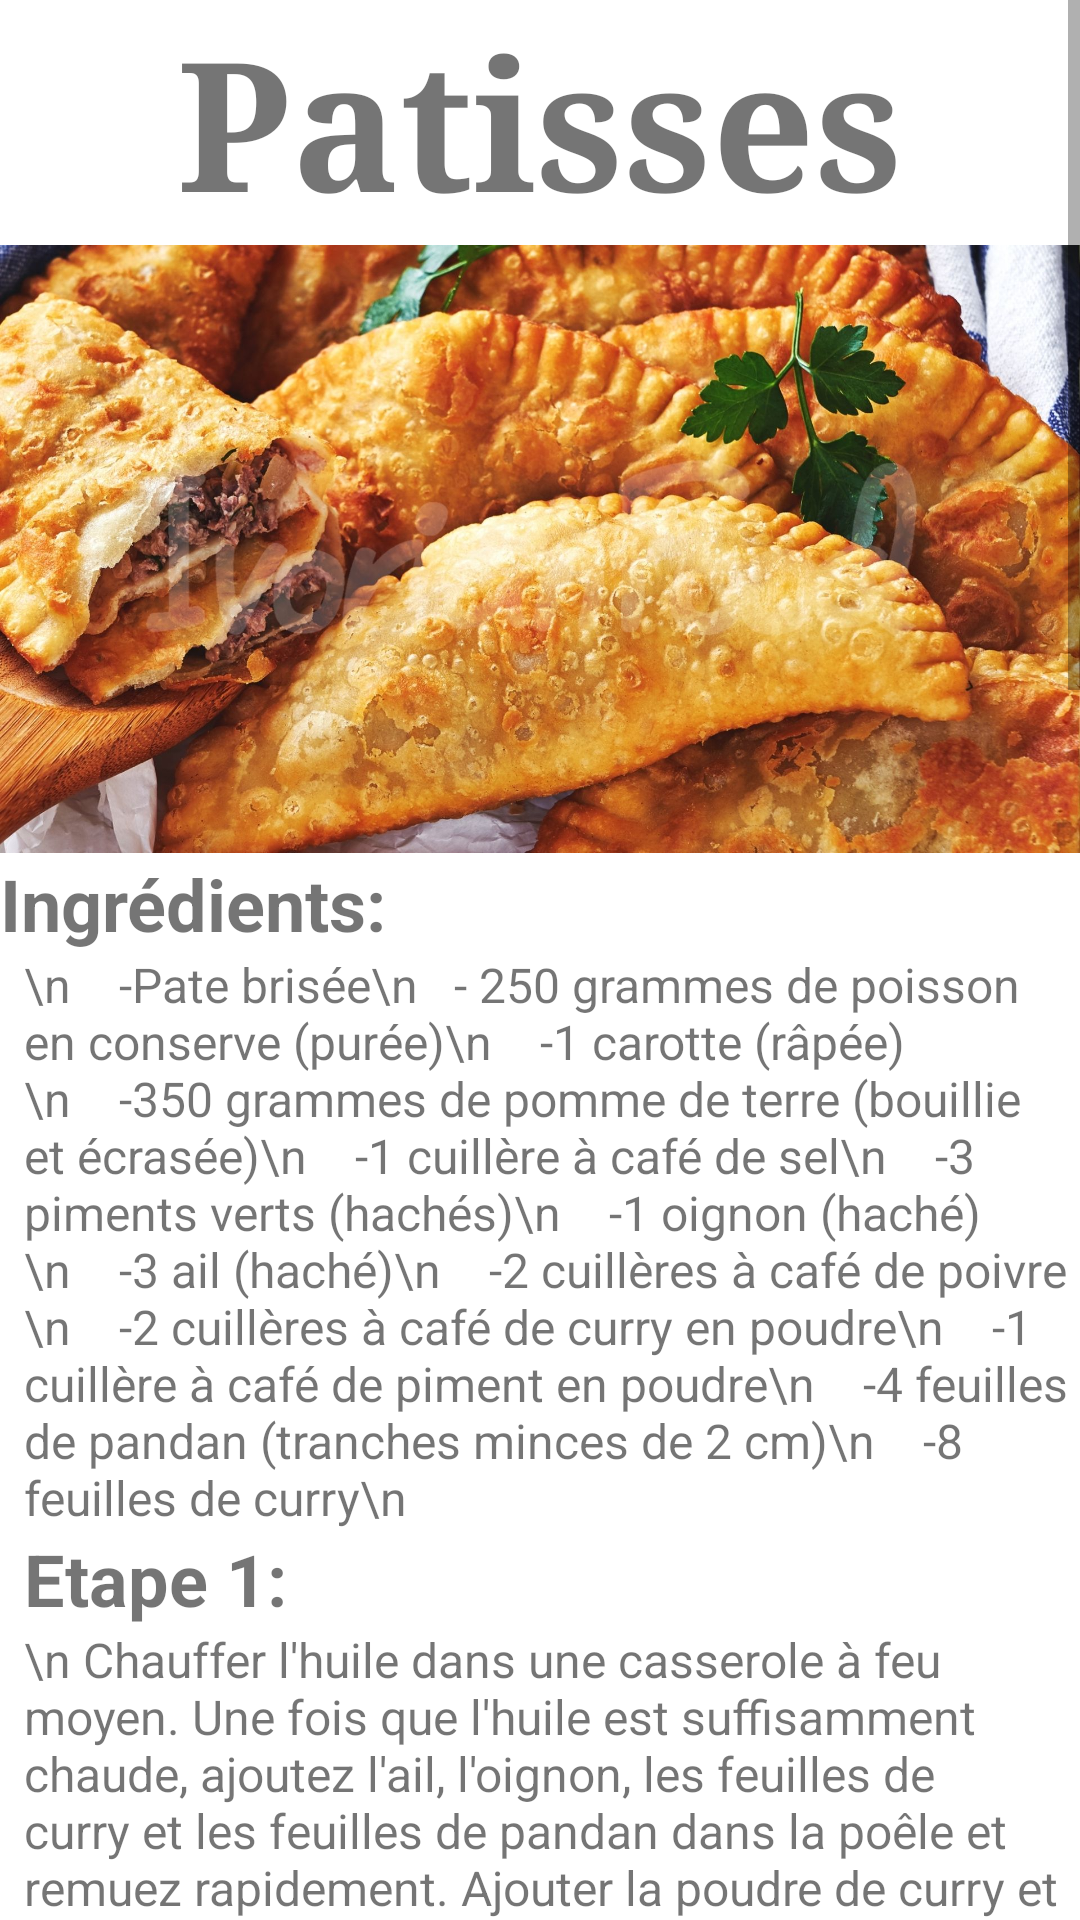

Here is an Android app screen rendered from its layout file. Give the layout XML and the strings, colors and styles it references.
<!-- AndroidManifest.xml: application theme Theme.Guide -->
<!-- res/layout/activity_patisse.xml -->
<?xml version="1.0" encoding="utf-8"?>
<androidx.constraintlayout.widget.ConstraintLayout xmlns:android="http://schemas.android.com/apk/res/android"
    xmlns:app="http://schemas.android.com/apk/res-auto"
    xmlns:tools="http://schemas.android.com/tools"
    android:layout_width="match_parent"
    android:layout_height="match_parent"
    tools:context=".patisse">
m
    <ScrollView
        android:layout_width="match_parent"
        android:layout_height="match_parent">

        <LinearLayout
            android:layout_width="match_parent"
            android:layout_height="wrap_content"
            android:orientation="vertical" >

            <TextView
                android:id="@+id/textView8"
                android:layout_width="match_parent"
                android:layout_height="match_parent"
                android:fontFamily="serif"
                android:text="Patisses"
                android:textAlignment="center"
                android:textSize="60sp"
                android:textStyle="bold" />

            <ImageView
                android:id="@+id/imageView2"
                android:layout_width="match_parent"
                android:layout_height="204dp"
                app:srcCompat="@drawable/patties" />

            <TextView
                android:id="@+id/textView6"
                android:layout_width="match_parent"
                android:layout_height="wrap_content"
                android:text="Ingrédients:"
                android:textSize="24sp"
                android:textStyle="bold"
                tools:visibility="visible" />

            <TextView
                android:id="@+id/textView7"
                android:layout_width="match_parent"
                android:layout_height="wrap_content"
                android:text="\n    -Pate brisée\n   - 250 grammes de poisson en conserve (purée)\n
   -1 carotte (râpée)\n
   -350 grammes de pomme de terre (bouillie et écrasée)\n
   -1 cuillère à café de sel\n
   -3 piments verts (hachés)\n
   -1 oignon (haché)\n
   -3 ail (haché)\n
   -2 cuillères à café de poivre \n
   -2 cuillères à café de curry en poudre\n
   -1 cuillère à café de piment en poudre\n
   -4 feuilles de pandan (tranches minces de 2 cm)\n
   -8 feuilles de curry\n
"
                android:layout_marginStart="8dp"
                android:textSize="16sp" />

            <TextView
                android:id="@+id/textView9"
                android:layout_width="match_parent"
                android:layout_height="wrap_content"
                android:text="Etape 1:"
                android:textSize="24sp"
                android:layout_marginStart="8dp"
                android:textStyle="bold" />

            <TextView
                android:id="@+id/textView10"
                android:layout_width="match_parent"
                android:layout_height="184dp"
                android:layout_marginStart="8dp"
                android:text="\n Chauffer l'huile dans une casserole à feu moyen. Une fois que l'huile est suffisamment chaude, ajoutez l'ail, l'oignon, les feuilles de curry et les feuilles de pandan dans la poêle et remuez rapidement. Ajouter la poudre de curry et la poudre de piment dans la poêle et faire frire le tout ensemble pendant environ 2 minutes."
                android:textSize="16sp" />

            <TextView
                android:id="@+id/textView11"
                android:layout_width="match_parent"
                android:layout_height="wrap_content"
                android:text="\nEtape 2:"
                android:textSize="24sp"
                android:layout_marginStart="8dp"
                android:textStyle="bold" />

            <TextView
                android:id="@+id/textView21"
                android:layout_width="match_parent"
                android:layout_height="wrap_content"
                android:layout_marginStart="8dp"
                android:text="\nIl est temps d'ajouter la purée de poisson en conserve dans la poêle, une fois que vous avez bien ajouté le poisson, mélangez. Cuire 2 minutes en remuant. Ajouter ensuite le poivre noir et bien mélanger. Maintenant, ajoutez la carotte râpée et remuez bien, poursuivez la cuisson encore 1 minute. Ajouter le piment vert dans la poêle et bien mélanger le tout. Enfin, ajoutez la purée de pommes de terre suivie du sel et mélangez bien, laissez cuire encore 2 minutes. Retirez-le du feu et laissez-le refroidir jusqu'à ce que la pâte soit prête.

"
                android:textSize="16sp" />

            <TextView
                android:id="@+id/textView22"
                android:layout_width="match_parent"
                android:layout_height="wrap_content"
                android:text="\nEtape 3:"
                android:layout_marginStart="8dp"
                android:textSize="24sp"
                android:textStyle="bold" />

            <TextView
                android:id="@+id/textView23"
                android:layout_width="match_parent"
                android:layout_height="wrap_content"
                android:layout_marginStart="8dp"
                android:text="\nLorsque la pâte est prête, divisez-la en 2. Prendre un morceau et à l'aide du rouleau à pâte aplatir la pâte en une feuille fine (1 mm d'épaisseur). Découpez des cercles à l'aide d'un emporte-pièce (emporte-pièce d'environ 8cm de diamètre), recouvrez la feuille au maximum. Prenez un morceau de feuille de pâte coupée et placez une petite cuillerée du mélange de poisson sur un côté de la pâte. Assurez-vous d'enlever les feuilles de curry et les feuilles de pandan avant de remplir les galettes."
                android:textSize="16sp" />

            <TextView
                android:id="@+id/textView24"
                android:layout_width="match_parent"
                android:layout_height="wrap_content"
                android:text="\nEtape 4 :"
                android:textSize="24sp"
                android:layout_marginStart="8dp"
                android:textStyle="bold" />

            <TextView
                android:id="@+id/textView25"
                android:layout_width="match_parent"
                android:layout_height="wrap_content"
                android:layout_marginStart="8dp"
                android:text="\nÀ l'aide de votre doigt, peignez à l'eau le pourtour intérieur. Replier l'autre côté de la pâte, rouler et sertir les bords. Presser légèrement une fourchette sur le pourtour des galettes. Répétez le même processus pour les morceaux de pâte coupés restants. Utilisez chaque morceau de pâte pour faire des galettes (même le reste sur des tranches minces après avoir coupé des cercles. Vous pouvez les façonner en boule puis aplatir et couper).

"
                android:textSize="16sp" />

            <TextView
                android:id="@+id/textView26"
                android:layout_width="match_parent"
                android:layout_height="wrap_content"
                android:layout_marginStart="8dp"
                android:text="\nEtape 5 :"
                android:textSize="24sp"
                android:textStyle="bold" />

            <TextView
                android:id="@+id/textView27"
                android:layout_width="match_parent"
                android:layout_height="289dp"
                android:layout_marginStart="8dp"
                android:text="\Chauffer à feu doux à moyen une poêle à fond épais, remplie aux deux tiers d'huile. Lorsque l'huile est chaude et bouillonnante, faites frire les galettes pendant environ 5 minutes jusqu'à ce que les deux côtés soient brun clair. Une fois que les galettes commencent à brunir, retirez-les et placez les galettes frites sur une serviette en papier pour extraire l'huile supplémentaire. Servir chaud avec du ketchup aux tomates, bon appétit ! \n \n"
                android:textSize="16sp" />

        </LinearLayout>
    </ScrollView>

</androidx.constraintlayout.widget.ConstraintLayout>
<!-- resources referenced by this layout -->
<resources>
  <!-- drawable patties: jpg bitmap (drawable-v24, 360054 bytes) -->
  <style name="Theme.Guide" parent="Theme.MaterialComponents.DayNight.DarkActionBar">
          
          <item name="colorPrimary">#B6E6E6</item>
          <item name="colorPrimaryVariant">#8C8A8A</item>
          <item name="colorOnPrimary">#B6E6E6</item>
          
          <item name="colorSecondary">@color/teal_200</item>
          <item name="colorSecondaryVariant">@color/teal_700</item>
          <item name="colorOnSecondary">@color/black</item>
          
          <item name="android:statusBarColor" tools:targetApi="l">?attr/colorPrimaryVariant</item>
          ///
      </style>
  <!-- not gathered from this repository: default colours our renderer supplied (Android Studio template values) -->
  <color name="teal_200">#FF03DAC5</color>
  <color name="teal_700">#FF018786</color>
  <color name="black">#FF000000</color>
</resources>
